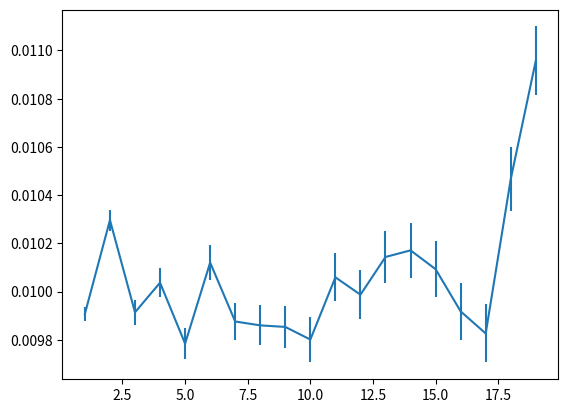

Python code for this plot:
# -*- coding: utf-8 -*-
import numpy as np
import matplotlib.pyplot as plt
def met_alg(x, d, beta): 
    # d = amount that x is changed by 
    x_new = x + np.random.uniform(-d,d) # interval of fixed width, 2d 
    H_change = H(x_new) - H(x)
    exp = np.exp(-beta*H_change)
    if exp > 1:
        return x_new
    elif exp < 1:
        if np.random.uniform(0,1) <= exp:
            return x_new
        else:
            return x
def H(x): # defining the Hamiltonian
    H = x**2
    return H
def U(x,d,beta, t, configurations):
    while (configurations-50) % t != 0:
        configurations = configurations + 1
    x_array = np.zeros(int(configurations))  # storage to be filled with values of x 
    for n in range(configurations):
        
        x_array[n] = met_alg(x, d, beta)
    new_x_array = np.zeros(configurations-20)
    for n in range(20,configurations):
        new_x_array[n-50] = x_array[n]
    U_array = np.zeros(int((len(new_x_array)/t)))
    placeholder = np.zeros(int(t))
    Z_array = np.zeros(len(new_x_array))
    for n in range(len(new_x_array)):
        Z_array[n] = np.exp(-beta*H(new_x_array[n]))
    Z = sum(Z_array)/len(Z_array)
    for n in range(int((configurations-50)/t)):
        for i in range(t):
            placeholder[i] = H(new_x_array[n+i]) * np.exp(-beta*H(new_x_array[n+i]))
        U_array[n] = sum(placeholder)/(len(placeholder))
    U = sum(U_array)/(Z*len(new_x_array)/t)
    U = sum(U_array)/(Z*len(U_array))
    delta_U = np.sqrt(sum((U_array - U)**2)/(len(U_array)*(len(U_array)-1)))
    result = np.zeros((1,2))
    result[0,0] = U
    result[0,1] = delta_U
    return result 

configurations = 100000
x = 1
d = 1
max_tau = 20
beta = 50

        
    
U_data = np.zeros((max_tau-1,2))
for t in range (1,max_tau):
    ext_U_array = U(x,d,beta,t,configurations)
    U_data[t-1,0] = ext_U_array[0,0]
    U_data[t-1,1] = ext_U_array[0,1]


#plt.plot(range(1,max_tau),U_data[:,1])
plt.errorbar(range(1,max_tau),U_data[:,0], U_data[:,1])
